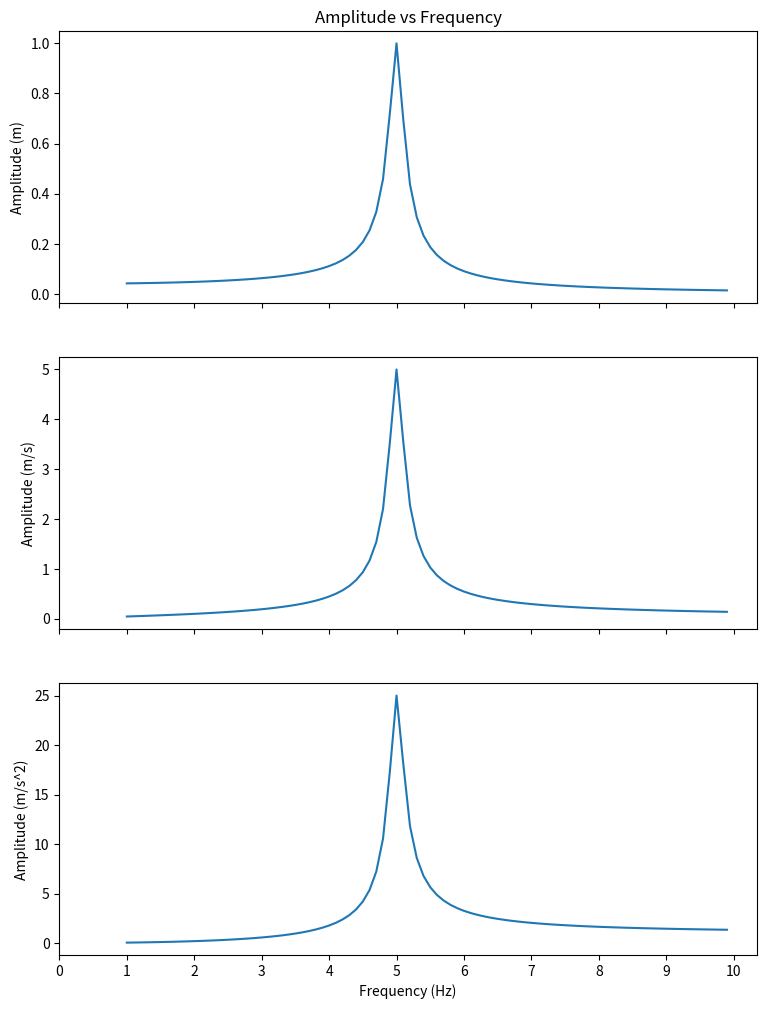

The matplotlib source for this figure:
import numpy as np
import matplotlib.pyplot as plt

#Define system properties
m = 1.0
k = 25.0
zeta = 0.02 #Damping ratio c/2*sqrt(k*m)

#Frequency range w vector
w = np.arange(1, 10, .1)

#Function to calculate SDOF receptance amplitude
def r_amp(k, m, zeta, w):
    c = 2 * zeta * np.sqrt(k * m)
    return 1/np.sqrt((k - m * w ** 2)** 2 + (w * c)** 2)
    
#Function to calculate SDOF receptance phase angle
def r_phase(k, m, zeta, w):
    c = 2 * zeta * np.sqrt(k * m)
    return np.arctan(- w * c / (k - m * w ** 2))

#Function to set plot properties and showing Bode plot for SDOF system
def plot_RFRF(w, r_amp, r_phase):
    fig, ax = plt.subplots(2, sharex = 'col', sharey = 'row')
    ax[0].plot(w, r_amp)
    ax[1].plot(w, r_phase)
    ax[0].set(ylabel = 'Amplitude (m)', title = "Amplitude vs Frequency")
    ax[1].set(ylabel = 'Phase angle (rad)', xlabel = 'Frequency (Hz)', title = "Phase angle vs Frequency", xticks = np.arange(0,11,1))
    plt.show()
    
#plot_RFRF(w, r_amp(k, m, zeta, w), r_phase(k, m, zeta, w))

#Function to calculate SDOF mobility amplitude
def m_amp(w, r_amp):
    return w * r_amp

#Function to calculate SDOF inertance amplitude
def i_amp(w, r_amp):
    return (w**2) * r_amp

# Amplitude Bode plots SDOF system
def plot_FRF_amp(w, r_amp, m_amp, i_amp):
    fig, ax = plt.subplots(3, figsize=(9, 12), sharex = 'col', sharey = 'row')
    ax[0].plot(w, r_amp)
    ax[1].plot(w, m_amp)
    ax[2].plot(w, i_amp)
    ax[0].set(ylabel = 'Amplitude (m)', title = "Amplitude vs Frequency")
    ax[1].set(ylabel = 'Amplitude (m/s)')
    ax[2].set(ylabel = 'Amplitude (m/s^2)', xlabel = 'Frequency (Hz)', xticks = np.arange(0,11,1))
    plt.show()
    
plot_FRF_amp(w, r_amp(k, m, zeta, w), m_amp(w, r_amp(k, m, zeta, w)), i_amp(w, r_amp(k, m, zeta, w)))
